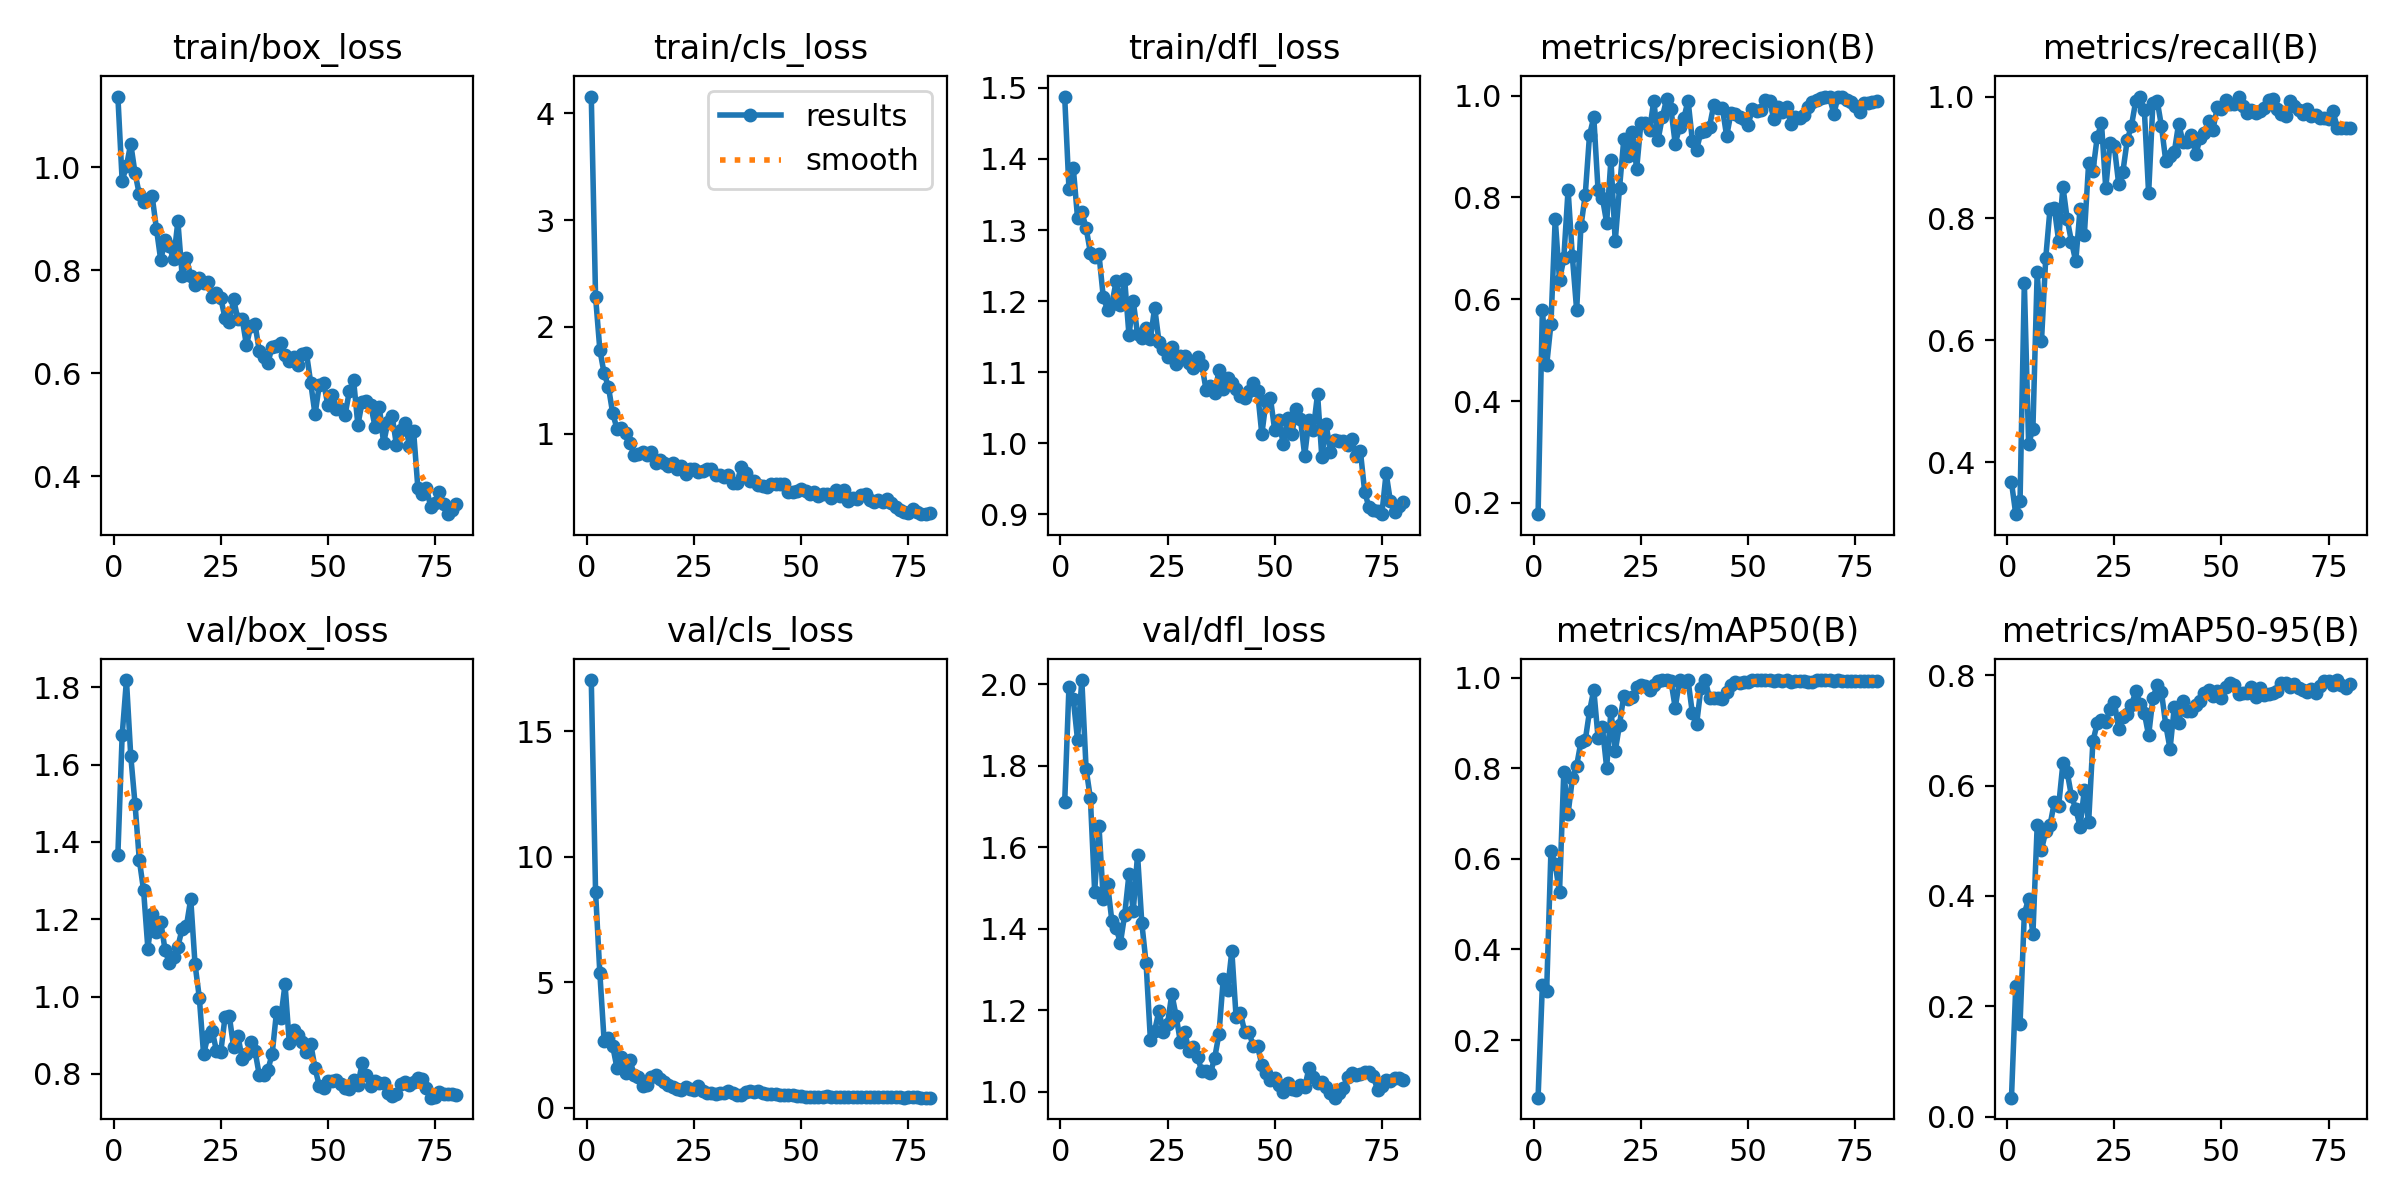

The data file committed next to this chart (first rows):
epoch, time, train/box_loss, train/cls_loss, train/dfl_loss, metrics/precision(B), metrics/recall(B), metrics/mAP50(B), metrics/mAP50-95(B), val/box_loss, val/cls_loss, val/dfl_loss, lr/pg0, lr/pg1, lr/pg2
1, 8.76, 1.138, 4.155, 1.488, 0.178, 0.3674, 0.07268, 0.0347, 1.367, 17.03, 1.71, 0.0004366, 0.0004366, 0.0004366
2, 11.73, 0.974, 2.283, 1.358, 0.5797, 0.3151, 0.3212, 0.2364, 1.676, 8.601, 1.994, 0.0009017, 0.0009017, 0.0009017
3, 14.31, 1.002, 1.786, 1.388, 0.4702, 0.3371, 0.3079, 0.1686, 1.819, 5.366, 1.965, 0.001355, 0.001355, 0.001355
4, 16.89, 1.046, 1.566, 1.317, 0.5517, 0.694, 0.6165, 0.3679, 1.623, 2.672, 1.864, 0.001376, 0.001376, 0.001376
5, 19.68, 0.989, 1.442, 1.326, 0.7587, 0.4301, 0.5881, 0.3949, 1.499, 2.806, 2.011, 0.001358, 0.001358, 0.001358
6, 23.33, 0.9479, 1.192, 1.303, 0.6371, 0.4551, 0.5263, 0.3307, 1.354, 2.463, 1.793, 0.001341, 0.001341, 0.001341
7, 25.94, 0.933, 1.049, 1.268, 0.6801, 0.712, 0.7921, 0.5276, 1.275, 1.588, 1.721, 0.001323, 0.001323, 0.001323
8, 28.99, 0.9384, 1.054, 1.262, 0.8151, 0.599, 0.6997, 0.4837, 1.124, 2.015, 1.491, 0.001305, 0.001305, 0.001305
9, 31.4, 0.9436, 1.012, 1.266, 0.6844, 0.7356, 0.7778, 0.517, 1.213, 1.399, 1.653, 0.001288, 0.001288, 0.001288
10, 34.64, 0.8807, 0.916, 1.206, 0.5787, 0.8163, 0.8056, 0.5285, 1.167, 1.925, 1.473, 0.00127, 0.00127, 0.00127
11, 37.91, 0.8199, 0.8017, 1.187, 0.7435, 0.8172, 0.8586, 0.5695, 1.194, 1.314, 1.511, 0.001252, 0.001252, 0.001252
12, 40.49, 0.858, 0.8086, 1.195, 0.8045, 0.7634, 0.8615, 0.5626, 1.121, 1.236, 1.42, 0.001234, 0.001234, 0.001234
13, 43.09, 0.8466, 0.8336, 1.228, 0.9223, 0.8524, 0.9257, 0.6402, 1.086, 0.8912, 1.403, 0.001217, 0.001217, 0.001217
14, 45.66, 0.821, 0.799, 1.195, 0.9575, 0.7989, 0.9736, 0.6243, 1.104, 0.8964, 1.365, 0.001199, 0.001199, 0.001199
15, 49.15, 0.8949, 0.8315, 1.231, 0.8138, 0.7619, 0.8675, 0.5807, 1.129, 1.237, 1.435, 0.001181, 0.001181, 0.001181
16, 52.16, 0.7891, 0.7292, 1.152, 0.7998, 0.7296, 0.8914, 0.5578, 1.175, 1.305, 1.534, 0.001164, 0.001164, 0.001164
17, 55.62, 0.824, 0.7579, 1.2, 0.7504, 0.8158, 0.8017, 0.5258, 1.183, 1.167, 1.443, 0.001146, 0.001146, 0.001146
18, 58.09, 0.7882, 0.7262, 1.153, 0.8743, 0.7731, 0.9268, 0.5919, 1.252, 1.029, 1.582, 0.001128, 0.001128, 0.001128
19, 60.67, 0.7706, 0.7018, 1.148, 0.7138, 0.8902, 0.8375, 0.5334, 1.084, 0.9271, 1.414, 0.001111, 0.001111, 0.001111
20, 64.47, 0.7857, 0.731, 1.162, 0.8184, 0.8779, 0.8965, 0.68, 0.9977, 0.8549, 1.315, 0.001093, 0.001093, 0.001093
21, 67.04, 0.7755, 0.6693, 1.147, 0.914, 0.9332, 0.9608, 0.7125, 0.8507, 0.7446, 1.128, 0.001075, 0.001075, 0.001075
22, 69.62, 0.7774, 0.6994, 1.191, 0.8812, 0.9564, 0.9526, 0.7178, 0.8981, 0.7324, 1.151, 0.001058, 0.001058, 0.001058
23, 72.19, 0.7481, 0.6227, 1.143, 0.9286, 0.8494, 0.957, 0.7143, 0.9113, 0.8344, 1.199, 0.00104, 0.00104, 0.00104
24, 75.48, 0.756, 0.6713, 1.133, 0.8558, 0.9242, 0.9802, 0.7392, 0.8606, 0.7713, 1.147, 0.001022, 0.001022, 0.001022
25, 78.99, 0.7463, 0.676, 1.122, 0.9468, 0.9182, 0.9846, 0.7514, 0.856, 0.6989, 1.167, 0.001005, 0.001005, 0.001005
26, 81.71, 0.7069, 0.6447, 1.136, 0.9465, 0.8573, 0.9808, 0.7028, 0.9471, 0.8759, 1.241, 0.0009869, 0.0009869, 0.0009869
27, 84.23, 0.7001, 0.6539, 1.112, 0.9319, 0.877, 0.9726, 0.7248, 0.9497, 0.6581, 1.187, 0.0009692, 0.0009692, 0.0009692
28, 86.86, 0.7435, 0.6735, 1.123, 0.9898, 0.9282, 0.9837, 0.7299, 0.8695, 0.5768, 1.122, 0.0009515, 0.0009515, 0.0009515
29, 90.21, 0.7055, 0.6722, 1.122, 0.9134, 0.9524, 0.9929, 0.7453, 0.8993, 0.5971, 1.147, 0.0009339, 0.0009339, 0.0009339
30, 93.3, 0.7062, 0.6169, 1.113, 0.9583, 0.9929, 0.995, 0.7709, 0.8391, 0.559, 1.101, 0.0009162, 0.0009162, 0.0009162
31, 95.85, 0.6544, 0.6181, 1.106, 0.9933, 1, 0.995, 0.7484, 0.8521, 0.5831, 1.111, 0.0008985, 0.0008985, 0.0008985
32, 98.42, 0.6911, 0.596, 1.122, 0.9739, 0.9782, 0.993, 0.7313, 0.8823, 0.583, 1.086, 0.0008808, 0.0008808, 0.0008808
33, 101, 0.695, 0.6148, 1.11, 0.9055, 0.8411, 0.9337, 0.6906, 0.8593, 0.6927, 1.05, 0.0008631, 0.0008631, 0.0008631
34, 104.5, 0.6429, 0.5392, 1.075, 0.9379, 0.9893, 0.995, 0.7584, 0.7967, 0.5909, 1.05, 0.0008454, 0.0008454, 0.0008454
35, 107.2, 0.631, 0.5451, 1.08, 0.9554, 0.9932, 0.9908, 0.7818, 0.7982, 0.4991, 1.046, 0.0008277, 0.0008277, 0.0008277
36, 109.8, 0.6206, 0.6915, 1.07, 0.9904, 0.951, 0.9944, 0.7686, 0.8108, 0.5042, 1.083, 0.0008101, 0.0008101, 0.0008101
37, 112.3, 0.651, 0.6301, 1.102, 0.9115, 0.8942, 0.9215, 0.7097, 0.8517, 0.625, 1.143, 0.0007924, 0.0007924, 0.0007924
38, 114.8, 0.6524, 0.5617, 1.076, 0.8941, 0.9018, 0.8984, 0.6663, 0.9595, 0.6675, 1.277, 0.0007747, 0.0007747, 0.0007747
39, 118.3, 0.6582, 0.5599, 1.091, 0.9288, 0.9093, 0.9781, 0.7428, 0.9436, 0.6361, 1.25, 0.000757, 0.000757, 0.000757
40, 121.1, 0.635, 0.5188, 1.084, 0.931, 0.9555, 0.995, 0.7127, 1.032, 0.6574, 1.346, 0.0007393, 0.0007393, 0.0007393
41, 123.6, 0.6238, 0.5172, 1.077, 0.9391, 0.9258, 0.9554, 0.7535, 0.8797, 0.5821, 1.183, 0.0007216, 0.0007216, 0.0007216
42, 126.2, 0.6319, 0.5042, 1.066, 0.9822, 0.925, 0.9543, 0.735, 0.913, 0.5738, 1.194, 0.000704, 0.000704, 0.000704
43, 128.8, 0.6162, 0.5314, 1.064, 0.975, 0.9374, 0.9554, 0.7343, 0.901, 0.5569, 1.147, 0.0006863, 0.0006863, 0.0006863
44, 132.5, 0.6368, 0.5354, 1.073, 0.976, 0.905, 0.9534, 0.7463, 0.8827, 0.5505, 1.146, 0.0006686, 0.0006686, 0.0006686
45, 135.3, 0.6387, 0.5276, 1.085, 0.9204, 0.9312, 0.9682, 0.7526, 0.8559, 0.5326, 1.113, 0.0006509, 0.0006509, 0.0006509
46, 137.8, 0.581, 0.5346, 1.073, 0.9657, 0.9408, 0.985, 0.7672, 0.8775, 0.5228, 1.112, 0.0006332, 0.0006332, 0.0006332
47, 140.4, 0.5197, 0.4566, 1.012, 0.9646, 0.9604, 0.9897, 0.7723, 0.8156, 0.5059, 1.067, 0.0006155, 0.0006155, 0.0006155
48, 142.9, 0.5771, 0.4568, 1.06, 0.9574, 0.9452, 0.9877, 0.7626, 0.7682, 0.4973, 1.046, 0.0005979, 0.0005979, 0.0005979
49, 146.9, 0.5815, 0.4675, 1.064, 0.9536, 0.9821, 0.991, 0.7709, 0.7632, 0.4896, 1.029, 0.0005802, 0.0005802, 0.0005802
50, 149.4, 0.538, 0.4878, 1.018, 0.9429, 0.9795, 0.9908, 0.759, 0.7805, 0.4669, 1.034, 0.0005625, 0.0005625, 0.0005625
51, 152, 0.5584, 0.4648, 1.032, 0.9733, 0.9937, 0.9944, 0.7784, 0.7824, 0.4408, 1.018, 0.0005448, 0.0005448, 0.0005448
52, 154.5, 0.53, 0.4407, 0.9985, 0.969, 0.9882, 0.9944, 0.7861, 0.7832, 0.4455, 0.9998, 0.0005271, 0.0005271, 0.0005271
53, 157.2, 0.5303, 0.4529, 1.035, 0.9725, 0.9873, 0.9944, 0.7812, 0.7745, 0.4496, 1.022, 0.0005094, 0.0005094, 0.0005094
54, 161.1, 0.5182, 0.423, 1.013, 0.9907, 1, 0.995, 0.7667, 0.7639, 0.4533, 1.008, 0.0004918, 0.0004918, 0.0004918
55, 163.9, 0.5648, 0.4413, 1.047, 0.9901, 0.9841, 0.9944, 0.7685, 0.7615, 0.4538, 1.004, 0.0004741, 0.0004741, 0.0004741
56, 166.4, 0.5862, 0.4383, 1.034, 0.9538, 0.9735, 0.9929, 0.7668, 0.7847, 0.4664, 1.016, 0.0004564, 0.0004564, 0.0004564
57, 168.9, 0.4992, 0.4044, 0.9823, 0.9774, 0.9779, 0.9944, 0.7783, 0.7724, 0.4482, 1.011, 0.0004387, 0.0004387, 0.0004387
58, 171.5, 0.5444, 0.4726, 1.033, 0.9678, 0.9725, 0.9938, 0.7608, 0.8276, 0.4394, 1.058, 0.000421, 0.000421, 0.000421
59, 175.1, 0.5454, 0.4194, 1.018, 0.9772, 0.9761, 0.995, 0.7773, 0.7962, 0.4396, 1.038, 0.0004033, 0.0004033, 0.0004033
60, 177.7, 0.5377, 0.479, 1.069, 0.9439, 0.9813, 0.9913, 0.7647, 0.7696, 0.4541, 1.022, 0.0003857, 0.0003857, 0.0003857
... 20 more rows
